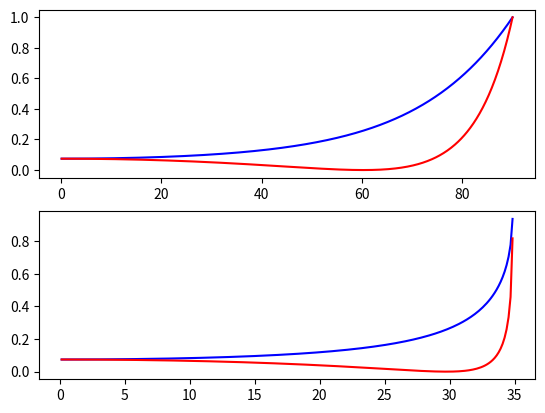

Reproduce this figure in Python.
__author__ = 'tank'
import matplotlib.pyplot as plt
import numpy as np

from numpy import arcsin  as  asin , sin,  tan

from math import pow
from math import pi

def plotReflection(n1, n2):
    a1 = np.linspace(0, pi/2, 590)
    a2 = np.arcsin(sin(a1) * n1/n2)
    print(a2)
    rs = abs(sin(a1-a2)/sin(a1+a2))**2
    rp = abs(tan(a1-a2)/tan(a1+a2))**2

    plt.plot(np.rad2deg(a1),rs, "b")
    plt.plot(np.rad2deg(a1),rp, "r")



def main():
    plt.subplot(2, 1, 1)
    plotReflection(1, 1.75)
    plt.subplot(2, 1, 2)

    plotReflection(1.75, 1)
    plt.show()
if __name__ == "__main__":
    main()